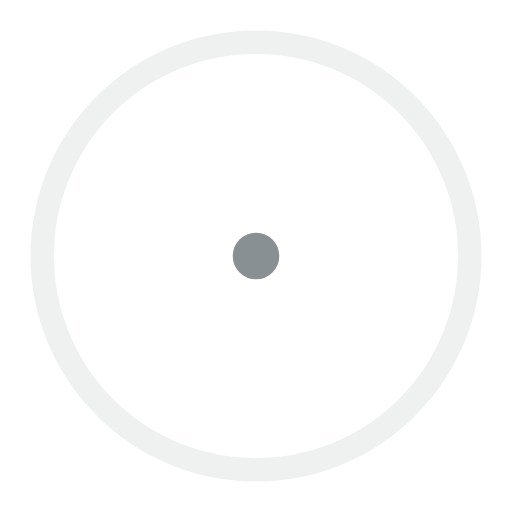
t = 0.00 s
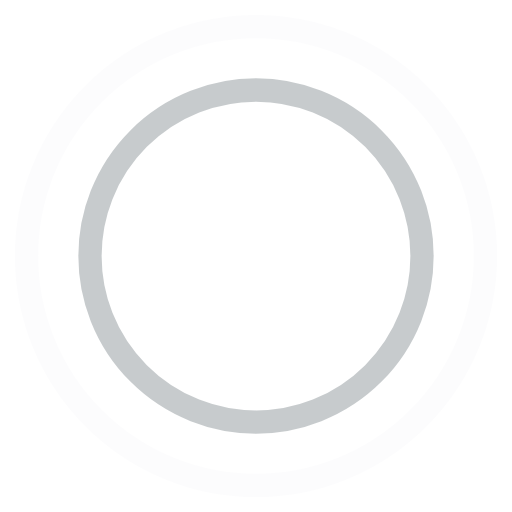
t = 0.45 s
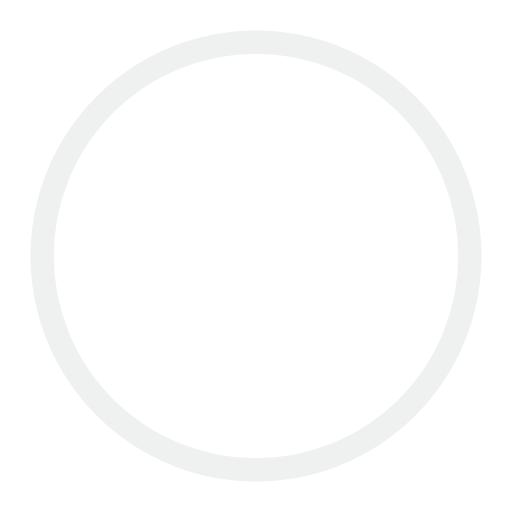
t = 0.90 s
t = 1.35 s: frame unchanged from t = 0.45 s, image omitted

The animated SVG that drew these frames (rendered in a browser with its animation timeline set to each time). Animation: 4 SMIL elements (animate=4); one cycle of 1.80 s, repeats indefinitely.

<!-- By Sam Herbert (@sherb), for everyone. More @ http://goo.gl/7AJzbL -->
<svg width="44" height="44" viewBox="0 0 44 44" xmlns="http://www.w3.org/2000/svg" stroke="#889094">
    <g fill="none" fill-rule="evenodd" stroke-width="2">
        <circle cx="22" cy="22" r="1">
            <animate attributeName="r"
                begin="0s" dur="1.8s"
                values="1; 20"
                calcMode="spline"
                keyTimes="0; 1"
                keySplines="0.165, 0.84, 0.44, 1"
                repeatCount="indefinite" />
            <animate attributeName="stroke-opacity"
                begin="0s" dur="1.8s"
                values="1; 0"
                calcMode="spline"
                keyTimes="0; 1"
                keySplines="0.3, 0.61, 0.355, 1"
                repeatCount="indefinite" />
        </circle>
        <circle cx="22" cy="22" r="1">
            <animate attributeName="r"
                begin="-0.9s" dur="1.8s"
                values="1; 20"
                calcMode="spline"
                keyTimes="0; 1"
                keySplines="0.165, 0.84, 0.44, 1"
                repeatCount="indefinite" />
            <animate attributeName="stroke-opacity"
                begin="-0.9s" dur="1.8s"
                values="1; 0"
                calcMode="spline"
                keyTimes="0; 1"
                keySplines="0.3, 0.61, 0.355, 1"
                repeatCount="indefinite" />
        </circle>
    </g>
</svg>
